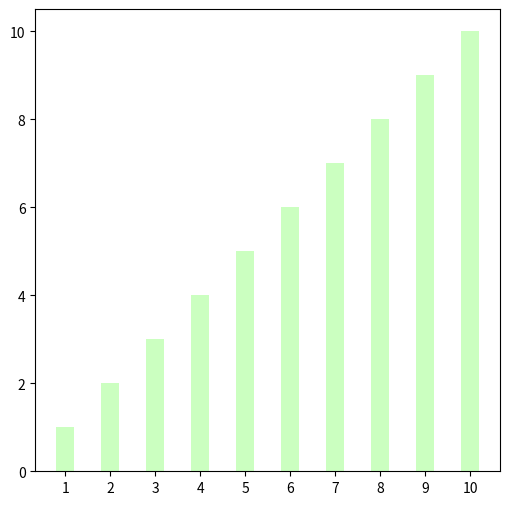

Recreate this plot in Python.
import matplotlib.pyplot as plt
import matplotlib.animation as ani
from random import shuffle

COLOR_PINK = '#ffc0cb'
COLOR_GOSSIP = '#cbffc0'
#決まったやつの色分けもしてみたい


def draw_bar(li, color=COLOR_PINK):
  x_axis = list(range(1, len(li) + 1))

  plt.bar(x_axis, li,
          tick_label=li, align='center', width=0.4, color=color)


def draw_frame(frame, sorted_li, steps):
  plt.clf()
  li = steps[frame]
  options = {'color': COLOR_GOSSIP} if li == sorted_li else {}
  draw_bar(steps[frame], **options)


def bubble_sort(li):
  sorted_li = list(li)
  steps = []

  for i in range(0, len(sorted_li)):
    for j in range(1, len(sorted_li) - i):
      if sorted_li[j - 1] > sorted_li[j]:
        sorted_li[j], sorted_li[j - 1] = sorted_li[j - 1], sorted_li[j]

      if len(steps) == 0 or steps[-1] != sorted_li:
        steps.append(list(sorted_li))

  return sorted_li, steps


if __name__ == '__main__':
  li = list(range(1, 11))
  shuffle(li)

  sorted_li, steps = bubble_sort(li)

  fig = plt.figure(figsize=(6.0, 6.0))

  # アニメーション中でソート結果が 5 フレーム分余計に長く表示されるようにする。
  # FuncAnimation() には repeat_delay オプションがあるがこれが効かないため。
  steps = steps + [steps[-1]] * 5

  anim = ani.FuncAnimation(fig, draw_frame,
                           fargs=(sorted_li, steps), frames=len(steps))
  anim.save('bubble_sort.gif', writer='imagemagick', fps=5)